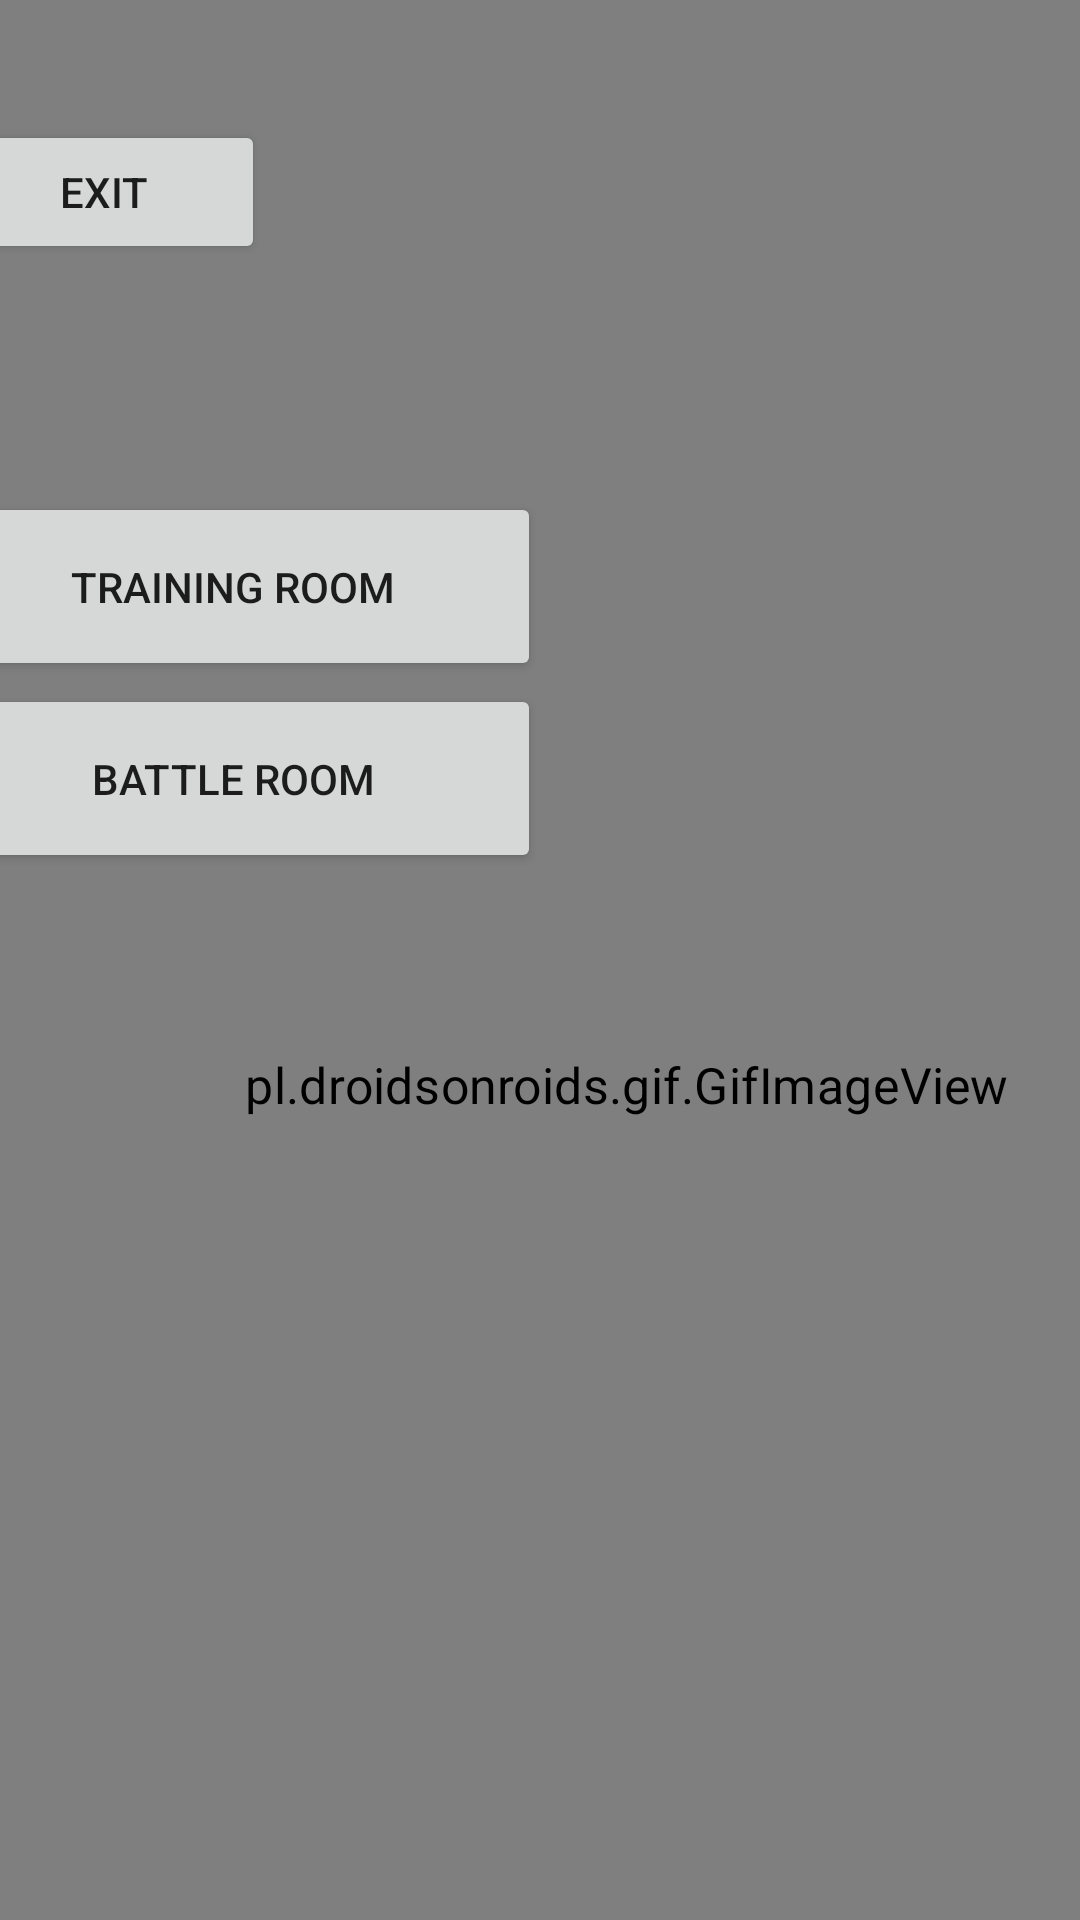

Here is an Android app screen rendered from its layout file. Give the layout XML and the strings, colors and styles it references.
<!-- AndroidManifest.xml: application theme Theme.DojoDungeons -->
<!-- res/layout/activity_menu_room.xml -->
<?xml version="1.0" encoding="utf-8"?>
<androidx.constraintlayout.widget.ConstraintLayout xmlns:android="http://schemas.android.com/apk/res/android"
    xmlns:app="http://schemas.android.com/apk/res-auto"
    xmlns:tools="http://schemas.android.com/tools"
    android:layout_width="match_parent"
    android:layout_height="match_parent"
    tools:context=".MenuRoom">

    <pl.droidsonroids.gif.GifImageView
        android:id="@+id/imageView6"
        android:layout_width="418dp"
        android:layout_height="723dp"
        android:scaleX="1.2"
        android:scaleY="1.2"
        android:src="@drawable/dohotitle"
        app:layout_constraintBottom_toBottomOf="parent"
        app:layout_constraintStart_toStartOf="parent"
        app:layout_constraintTop_toTopOf="parent"
        app:layout_constraintVertical_bias="0.0" />

    <Button
        android:id="@+id/button9"
        android:layout_width="205dp"
        android:layout_height="63dp"
        android:layout_marginTop="140dp"
        android:layout_marginEnd="180dp"
        android:text="Battle Room"
        app:layout_constraintEnd_toEndOf="parent"
        app:layout_constraintTop_toBottomOf="@+id/button7" />

    <Button
        android:id="@+id/button8"
        android:layout_width="205dp"
        android:layout_height="63dp"
        android:layout_marginTop="76dp"
        android:layout_marginEnd="180dp"
        android:text="Training Room"
        app:layout_constraintEnd_toEndOf="parent"
        app:layout_constraintTop_toBottomOf="@+id/button7" />

    <Button
        android:id="@+id/button7"
        android:layout_width="107dp"
        android:layout_height="48dp"
        android:layout_marginTop="40dp"
        android:layout_marginEnd="272dp"
        android:text="Exit"
        app:layout_constraintEnd_toEndOf="parent"
        app:layout_constraintTop_toTopOf="parent" />

</androidx.constraintlayout.widget.ConstraintLayout>
<!-- resources referenced by this layout -->
<resources>
  <!-- drawable dohotitle: gif bitmap (drawable, 477345 bytes) -->
  <style name="Theme.DojoDungeons" parent="Theme.MaterialComponents.DayNight.DarkActionBar">
          
          <item name="colorPrimary">@color/purple_500</item>
          <item name="colorPrimaryVariant">@color/purple_700</item>
          <item name="colorOnPrimary">@color/white</item>
          
          <item name="colorSecondary">@color/teal_200</item>
          <item name="colorSecondaryVariant">@color/teal_700</item>
          <item name="colorOnSecondary">@color/black</item>
          
          <item name="android:statusBarColor" tools:targetApi="l">?attr/colorPrimaryVariant</item>
          
      </style>
  <!-- not gathered from this repository: default colours our renderer supplied (Android Studio template values) -->
  <color name="purple_500">#FF6200EE</color>
  <color name="purple_700">#FF3700B3</color>
  <color name="teal_200">#FF03DAC5</color>
  <color name="teal_700">#FF018786</color>
  <color name="black">#FF000000</color>
  <color name="white">#FFFFFFFF</color>
</resources>
